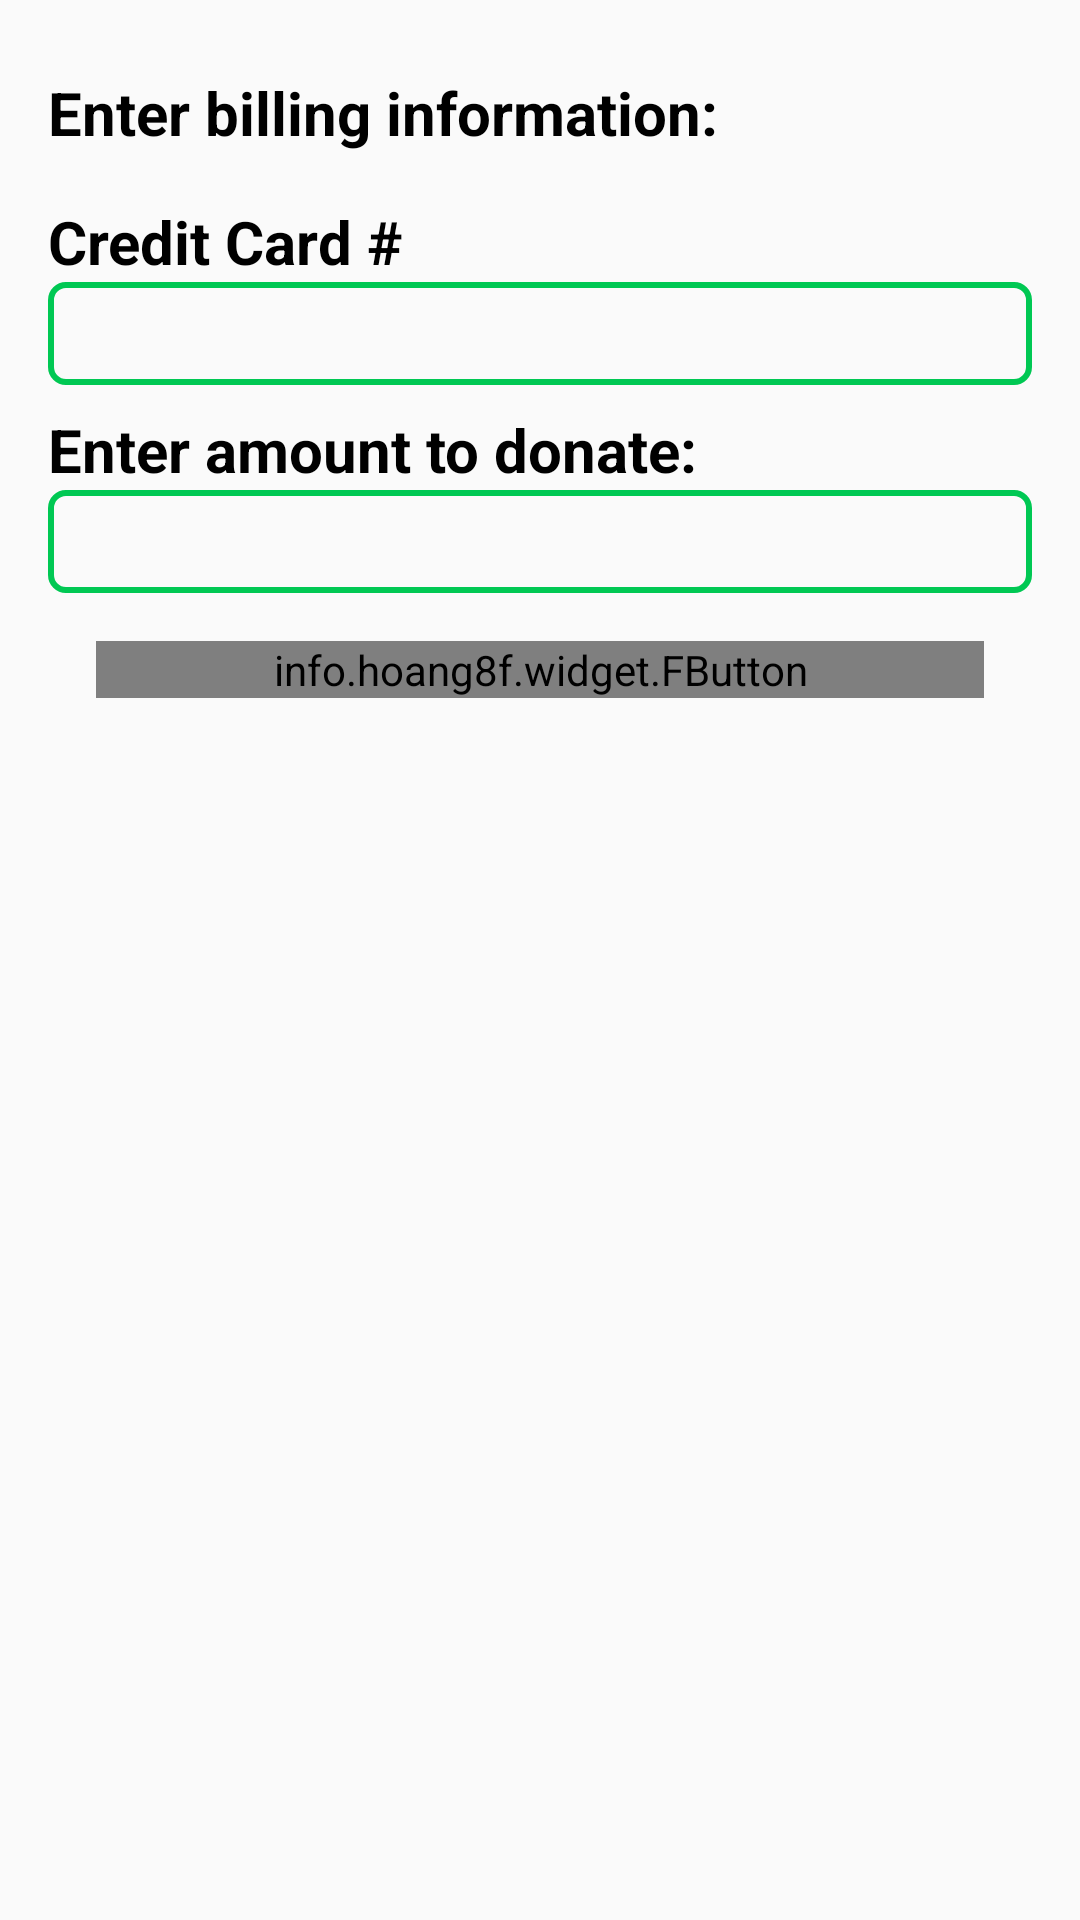

This screen was rendered from an Android layout file. Write that file and the resources it references.
<!-- AndroidManifest.xml: application theme AppTheme -->
<!-- res/layout/activity_billing_info.xml -->
<?xml version="1.0" encoding="utf-8"?>
<LinearLayout
    xmlns:android="http://schemas.android.com/apk/res/android"
    xmlns:tools="http://schemas.android.com/tools"
    xmlns:fbutton="http://schemas.android.com/apk/res-auto"
    xmlns:app="http://schemas.android.com/apk/res-auto"
    android:layout_width="match_parent"
    android:layout_height="match_parent"
    android:orientation="vertical"
    tools:context="com.example.yumnaasim.devfest.MainActivity">


 <LinearLayout
     android:padding="16dp"
     android:layout_width="match_parent"
     android:layout_height="wrap_content"
     android:orientation="vertical">
     <TextView
         android:id="@+id/org_name"
         android:layout_width="wrap_content"
         android:layout_height="wrap_content"
         android:layout_marginTop="8dp"

         android:text="Enter billing information:"
         android:textColor="@android:color/black"

         android:textSize="20sp"
         android:textStyle="bold" />

     <TextView
         android:layout_width="wrap_content"
         android:layout_height="wrap_content"
         android:layout_marginTop="16dp"
         android:text="Credit Card # "

         android:textColor="@android:color/black"

         android:textSize="20sp"
         android:textStyle="bold" />

     <EditText
         android:id="@+id/editText2"
         android:padding="5dp"
         android:inputType="number"
         android:background="@drawable/box"
         android:layout_width="match_parent"
         android:layout_height="wrap_content" />


     <TextView
         android:layout_width="wrap_content"
         android:layout_height="wrap_content"
         android:layout_marginTop="8dp"

         android:text="Enter amount to donate:"

         android:textColor="@android:color/black"

         android:textSize="20sp"
         android:textStyle="bold" />
     <EditText
         android:id="@+id/editText3"
         android:background="@drawable/box"
         android:layout_width="match_parent"
         android:padding="5dp"
         android:inputType="number"
         android:layout_height="wrap_content" />

     <info.hoang8f.widget.FButton
         android:layout_width="match_parent"
         android:layout_height="wrap_content"
         android:id="@+id/buttonSubmit"
         android:text="SUBMIT"
         fbutton:buttonColor="@color/colorAccent"
         fbutton:shadowColor="@color/colorPrimary"
         fbutton:shadowEnabled="true"
         android:layout_margin="16dp"
         fbutton:shadowHeight="5dp"
         fbutton:cornerRadius="5dp"
         />
 </LinearLayout>


</LinearLayout>
<!-- resources referenced by this layout -->
<resources>
  <color name="colorAccent">#00c853</color>
  <color name="colorPrimary">#4527a0</color>
  <!-- drawable box (drawable) -->
  <?xml version="1.0" encoding="utf-8"?>
  <shape xmlns:android="http://schemas.android.com/apk/res/android"
      android:shape="rectangle">
      <solid android:color="#00000000" />
      <stroke android:width="2.0dp"
          android:color="@color/colorAccent" />
      <corners
          android:radius="5dp"/>
  </shape>
  <style name="AppTheme" parent="Theme.AppCompat.Light.DarkActionBar">
          
          <item name="colorPrimary">@color/colorPrimary</item>
          <item name="colorPrimaryDark">@color/colorPrimaryDark</item>
          <item name="colorAccent">@color/colorAccent</item>
      </style>
  <color name="colorPrimaryDark">#311b92</color>
</resources>
